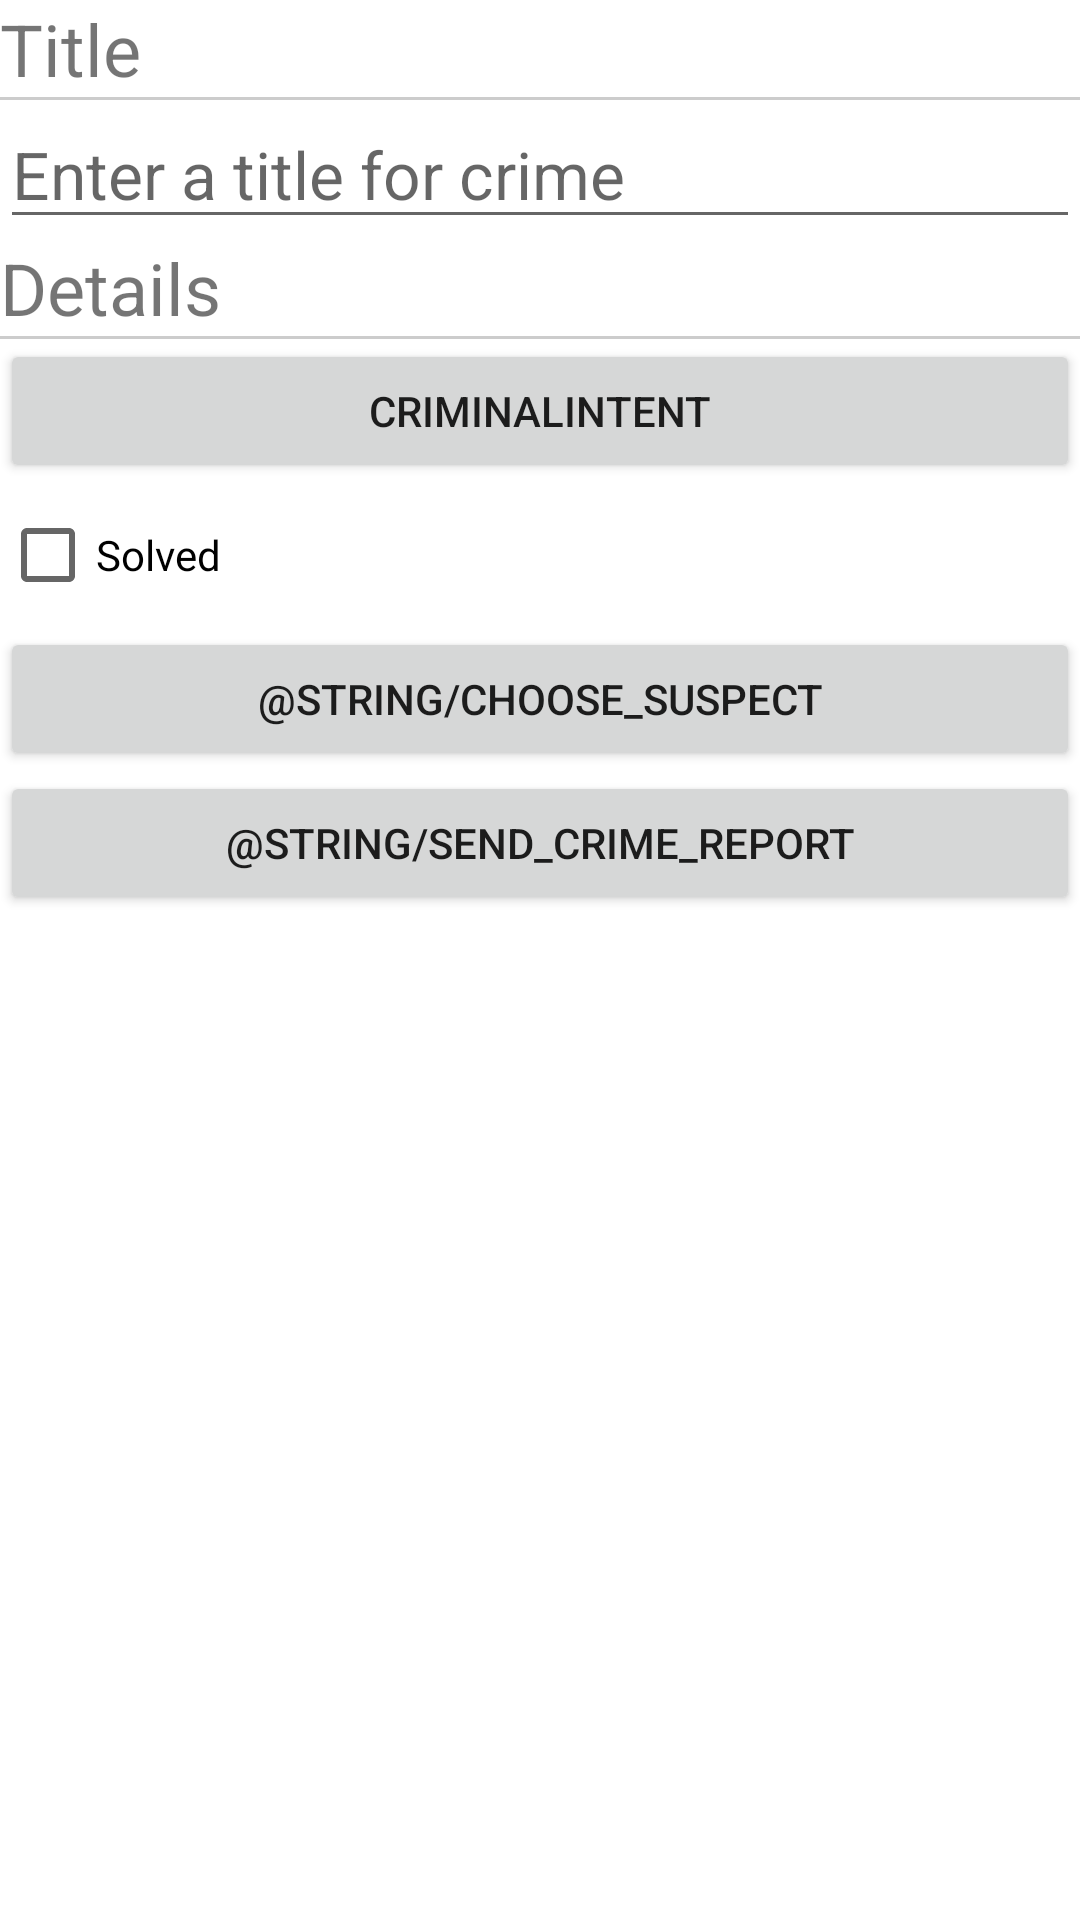

This screen was rendered from an Android layout file. Write that file and the resources it references.
<!-- AndroidManifest.xml: application theme Theme.CriminalIntent -->
<!-- res/layout/fragment_crime.xml -->
<?xml version="1.0" encoding="utf-8"?>
<LinearLayout xmlns:android="http://schemas.android.com/apk/res/android"
    android:orientation="vertical"
    android:layout_marginHorizontal="8dp"
    android:layout_marginTop="12dp"
    android:layout_width="match_parent"
    android:layout_height="match_parent">

    <TextView
        android:textSize="24sp"
        android:text="@string/title"
        android:layout_width="match_parent"
        android:layout_height="wrap_content"/>
    <View
        android:background="@color/gray_80"
        android:layout_width="match_parent"
        android:layout_height="1dp"/>
    <EditText
        android:id="@+id/crime_title_edt"
        android:textSize="22sp"
        android:hint="@string/enter_a_title_for_crime"
        android:inputType="text"
        android:layout_width="match_parent"
        android:layout_height="wrap_content"
        android:autofillHints="" />
    <TextView
        android:textSize="24sp"
        android:text="@string/details"
        android:layout_width="match_parent"
        android:layout_height="wrap_content"/>
    <View
        android:background="@color/gray_80"
        android:layout_width="match_parent"
        android:layout_height="1dp"/>
    <Button
        android:text="@string/app_name"
        android:id="@+id/date_btn"
        android:layout_width="match_parent"
        android:layout_height="wrap_content"/>
    <CheckBox
        android:id="@+id/solved_cb"
        android:text="@string/solved"
        android:layout_width="wrap_content"
        android:layout_height="wrap_content"/>
    <Button
        android:text="@string/choose_suspect"
        android:id="@+id/suspect_btn"
        android:layout_width="match_parent"
        android:layout_height="wrap_content"/>
    <Button
        android:text="@string/send_crime_report"
        android:id="@+id/report_btn"
        android:layout_width="match_parent"
        android:layout_height="wrap_content"/>
</LinearLayout>
<!-- resources referenced by this layout -->
<resources>
  <color name="gray_80">#cccccc</color>
  <string name="app_name">CriminalIntent</string>
  <string name="details">Details</string>
  <string name="enter_a_title_for_crime">Enter a title for crime</string>
  <string name="solved">Solved</string>
  <string name="title">Title</string>
  <style name="Theme.CriminalIntent" parent="Theme.MaterialComponents.DayNight.DarkActionBar">
          
          <item name="colorPrimary">@color/purple_500</item>
          <item name="colorPrimaryVariant">@color/purple_700</item>
          <item name="colorOnPrimary">@color/white</item>
          
          <item name="colorSecondary">@color/teal_200</item>
          <item name="colorSecondaryVariant">@color/teal_700</item>
          <item name="colorOnSecondary">@color/black</item>
          
          <item name="android:statusBarColor">?attr/colorPrimaryVariant</item>
          
  
  
      </style>
  <color name="purple_500">#FF6200EE</color>
  <color name="purple_700">#FF3700B3</color>
  <color name="white">#FFFFFFFF</color>
  <color name="teal_200">#FF03DAC5</color>
  <color name="teal_700">#FF018786</color>
  <color name="black">#FF000000</color>
</resources>
